Run: headless pygame with SDL's dummy video driver; simulated clock (each Clock.tick advances the game by its frame time, no real sleeping); random seed 0; keys injected as events and as key.get_pressed() state; mouse plan: one left click at the window centre at the start of phase 2, then a move to the lower-right quarter at the start of phase 3.
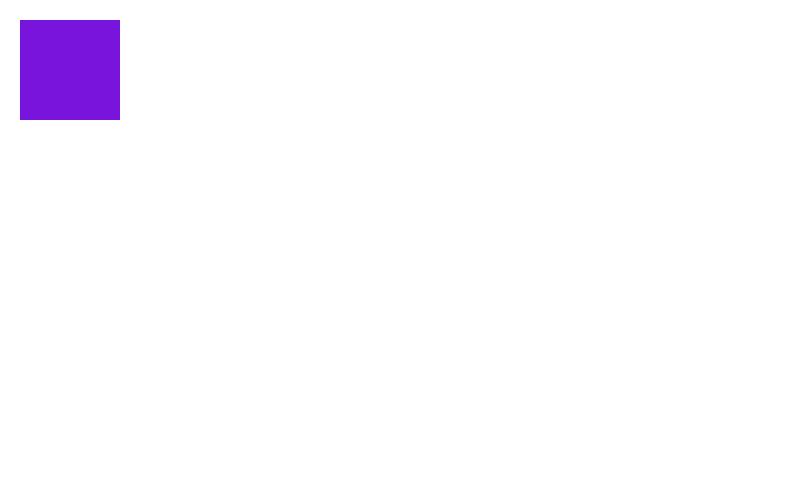
Frame 1 of 4 · flips 1–60 · no input
Frame 2 of 4 · flips 61–180 · clicked the window centre · tapped SPACE, RETURN · held RIGHT (→), D · screen unchanged from frame 1, image omitted
Frame 3 of 4 · flips 181–300 · moved the mouse to the lower-right quarter · held DOWN (↓), S · screen unchanged from frame 2, image omitted
Frame 4 of 4 · flips 301–420 · held LEFT (←), A, UP (↑), W · screen unchanged from frame 3, image omitted

The pygame program that drew these frames:

import sys
import pygame as pg


class Rectangle:
    def __init__(self, x=0, y=0, w=0, h=0):
        self.x = x  # Position X
        self.y = y  # Position Y
        self.w = w  # Width
        self.h = h  # Height

    def draw(self, screen):
        pg.draw.rect(screen, (120, 20, 220), (self.x, self.y, self.w, self.h))


class Button(Rectangle):
    def __init__(self, x=0, y=0, w=0, h=0):
        Rectangle.__init__(self, x, y, w, h)

    def isMouseOn(self):
        if self.x <= pg.mouse.get_pos()[0] <= (self.x + self.w) and self.y <= pg.mouse.get_pos()[1] <= (self.y + self.h):
            return True
        else:
            pass


pg.init()
run = True
win_x, win_y = 800, 480
screen = pg.display.set_mode((win_x, win_y))
btn = Button(20, 20, 100, 100)  # สร้าง Object จากคลาส Button ขึ้นมา

while (run):
    screen.fill((255, 255, 255))
    if btn.isMouseOn():
        btn.w = 200
        btn.h = 300
    else:
        btn.w = 100
        btn.h = 100
    btn.draw(screen)

    pg.display.update()
    for event in pg.event.get():
        if event.type == pg.QUIT:
            pg.quit()
            run = False
